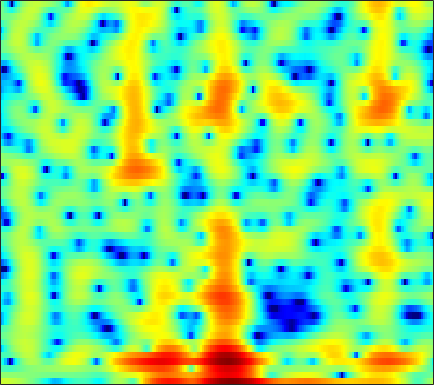

Source data for this figure (header and first rows):
3.3211, 3.3915, 3.4255, 3.3709, 3.2805, 3.1067, 2.861, 2.6365, 2.2936, 1.9023, 1.4784, 1.1352, 0.64541, 0.11743, -0.29262, -0.86993, -1.5213, -2.0655, -2.8599, -3.7738, -4.8196, -5.6615, -6.8308, -8.0634
0.6202, 0.6412, 0.6611, 0.6645, 0.6592, 0.641, 0.6163, 0.5912, 0.5502, 0.5002, 0.4396, 0.3904, 0.3192, 0.2381, 0.171, 0.0714, -0.0417, -0.1313, -0.2518, -0.3725, -0.4895, -0.5746, -0.676, -0.7589
-2.255, -2.456, -2.671, -2.783, -2.777, -2.639, -2.356, -2.069, -1.634, -1.194, -0.7707, -0.484, -0.1543, 0.1158, 0.2763, 0.434, 0.5375, 0.5916, 0.6425, 0.683, 0.7232, 0.7637, 0.8373, 0.9351
-3.972, -5.465, -8.46, -13.92, -23.97, -16.63, -9.154, -6.045, -3.213, -1.244, 0.1494, 0.9042, 1.59, 1.975, 2.084, 1.995, 1.659, 1.26, 0.5619, -0.2713, -1.111, -1.595, -1.803, -1.387
-2.594, -2.635, -2.627, -2.479, -2.222, -1.649, -0.8481, -0.173, 0.7323, 1.562, 2.232, 2.583, 2.85, 2.862, 2.695, 2.21, 1.401, 0.5667, -0.8957, -2.816, -5.188, -7.031, -8.413, -7.308
-8.846, -6.497, -4.146, -2.373, -1.296, -0.1014, 0.8866, 1.512, 2.2, 2.73, 3.098, 3.255, 3.31, 3.176, 2.952, 2.486, 1.834, 1.237, 0.3036, -0.7514, -1.864, -2.703, -3.762, -4.685
-3.493, -2.735, -1.661, -0.6153, 0.1068, 0.9671, 1.697, 2.162, 2.667, 3.035, 3.258, 3.331, 3.3, 3.115, 2.875, 2.417, 1.793, 1.217, 0.2983, -0.8186, -2.16, -3.351, -5.261, -7.694
-1.297, -1.019, -0.5724, -0.05924, 0.3417, 0.8724, 1.37, 1.702, 2.077, 2.356, 2.526, 2.581, 2.546, 2.382, 2.173, 1.785, 1.272, 0.8092, 0.09891, -0.7071, -1.589, -2.28, -3.201, -4.064
-2.72, -2.382, -1.773, -1.053, -0.4826, 0.2663, 0.962, 1.426, 1.952, 2.356, 2.629, 2.744, 2.774, 2.659, 2.48, 2.119, 1.619, 1.156, 0.4429, -0.3652, -1.236, -1.905, -2.775, -3.557
-10.18, -8.328, -5.728, -3.501, -2.108, -0.5505, 0.7147, 1.5, 2.349, 2.995, 3.448, 3.663, 3.782, 3.72, 3.549, 3.153, 2.564, 1.984, 1.023, -0.1724, -1.626, -2.905, -4.874, -7.093
-9.846, -8.381, -6.149, -4.094, -2.741, -1.164, 0.1715, 1.039, 2.015, 2.796, 3.379, 3.684, 3.909, 3.933, 3.809, 3.456, 2.885, 2.305, 1.315, 0.05829, -1.501, -2.901, -5.135, -7.842
-5.411, -5.367, -5.006, -4.33, -3.629, -2.496, -1.264, -0.3504, 0.7882, 1.763, 2.54, 2.981, 3.371, 3.531, 3.496, 3.248, 2.783, 2.299, 1.484, 0.509, -0.5827, -1.435, -2.542, -3.499
-6.577, -8.033, -10.2, -11.16, -9.889, -6.824, -3.879, -2.033, -0.03119, 1.521, 2.679, 3.317, 3.889, 4.15, 4.162, 3.939, 3.438, 2.896, 1.961, 0.7982, -0.5726, -1.701, -3.242, -4.614
-5.393, -6.654, -8.409, -9.135, -8.195, -5.647, -3.018, -1.298, 0.5996, 2.08, 3.191, 3.799, 4.326, 4.536, 4.502, 4.202, 3.598, 2.941, 1.784, 0.2614, -1.694, -3.543, -6.784, -11.81
-3.739, -3.757, -3.603, -3.17, -2.647, -1.734, -0.6601, 0.1759, 1.249, 2.187, 2.938, 3.356, 3.695, 3.789, 3.679, 3.291, 2.64, 1.969, 0.8348, -0.5447, -2.124, -3.392, -5.063, -6.455
-5.38, -5.014, -4.322, -3.412, -2.607, -1.46, -0.2812, 0.5666, 1.609, 2.505, 3.207, 3.593, 3.898, 3.955, 3.817, 3.393, 2.684, 1.97, 0.7572, -0.7561, -2.576, -4.135, -6.419, -8.66
-12.25, -11.64, -10.03, -7.787, -6.012, -3.699, -1.639, -0.2812, 1.243, 2.465, 3.39, 3.888, 4.303, 4.418, 4.322, 3.94, 3.261, 2.561, 1.358, -0.1915, -2.126, -3.891, -6.796, -10.47
-24.46, -32.6, -23.81, -14.63, -10.45, -6.374, -3.315, -1.505, 0.4412, 1.918, 3.001, 3.578, 4.06, 4.224, 4.165, 3.84, 3.236, 2.617, 1.579, 0.3438, -1.032, -2.095, -3.437, -4.485
-13.46, -12.38, -10.52, -8.171, -6.303, -3.901, -1.765, -0.3743, 1.178, 2.405, 3.312, 3.794, 4.176, 4.28, 4.169, 3.786, 3.143, 2.477, 1.364, -0.005564, -1.632, -2.985, -4.882, -6.614
-7.632, -6.531, -5.056, -3.54, -2.431, -0.9907, 0.3226, 1.21, 2.221, 3.023, 3.6, 3.885, 4.063, 4.023, 3.827, 3.359, 2.655, 1.969, 0.7944, -0.7148, -2.652, -4.51, -7.841, -13.06
-5.202, -4.106, -2.76, -1.549, -0.7065, 0.3083, 1.192, 1.768, 2.406, 2.872, 3.157, 3.245, 3.201, 2.968, 2.696, 2.196, 1.55, 0.9872, 0.1377, -0.8192, -1.883, -2.732, -3.865, -4.846
-2.948, -2.232, -1.321, -0.4586, 0.1568, 0.9002, 1.558, 1.965, 2.373, 2.613, 2.663, 2.561, 2.243, 1.703, 1.205, 0.4432, -0.3302, -0.8555, -1.377, -1.677, -1.81, -1.835, -1.822, -1.798
-1.743, -1.446, -0.947, -0.3402, 0.1547, 0.8588, 1.535, 1.98, 2.427, 2.666, 2.629, 2.398, 1.772, 0.7372, -0.3855, -2.351, -4.783, -6.535, -7.275, -5.758, -3.732, -2.448, -1.158, -0.2586
-4.092, -4.37, -4.379, -3.8, -2.977, -1.609, -0.2224, 0.712, 1.724, 2.39, 2.675, 2.621, 2.152, 1.196, 0.08373, -2.02, -4.976, -7.526, -8.546, -5.776, -2.9, -1.283, 0.2566, 1.241
-10.98, -13.52, -19.52, -19.04, -12.73, -7.399, -3.903, -2.011, -0.1301, 1.16, 1.974, 2.301, 2.413, 2.208, 1.905, 1.335, 0.7611, 0.438, 0.3034, 0.4913, 0.9193, 1.27, 1.68, 1.911
-13.6, -13.28, -12.61, -10.98, -9.089, -6.331, -3.83, -2.215, -0.5046, 0.761, 1.63, 2.057, 2.374, 2.436, 2.375, 2.188, 1.972, 1.834, 1.699, 1.655, 1.684, 1.715, 1.723, 1.633
-13.38, -10.65, -7.996, -5.867, -4.446, -2.728, -1.203, -0.2248, 0.8537, 1.648, 2.147, 2.341, 2.364, 2.156, 1.857, 1.375, 0.8377, 0.4746, 0.1377, 0.05959, 0.2023, 0.4182, 0.7238, 0.9488
-5.231, -4.316, -3.01, -1.726, -0.8343, 0.2471, 1.179, 1.751, 2.327, 2.668, 2.747, 2.608, 2.139, 1.329, 0.4624, -1.088, -3.077, -4.754, -6.481, -6.373, -4.68, -3.243, -1.615, -0.4172
-1.602, -1.175, -0.5053, 0.239, 0.7924, 1.484, 2.071, 2.427, 2.74, 2.838, 2.69, 2.391, 1.699, 0.6233, -0.4874, -2.523, -5.361, -8.251, -12.72, -12.02, -7.929, -5.556, -3.3, -1.732
-1.561, -1.262, -0.6978, -0.0203, 0.5347, 1.255, 1.883, 2.256, 2.601, 2.738, 2.64, 2.411, 1.895, 1.117, 0.3984, -0.6977, -1.875, -2.696, -3.479, -3.775, -3.567, -3.213, -2.623, -2.039
-4.569, -4.304, -3.228, -1.753, -0.6399, 0.6803, 1.748, 2.365, 2.946, 3.265, 3.328, 3.216, 2.875, 2.335, 1.821, 1.017, 0.1464, -0.5015, -1.3, -1.944, -2.384, -2.573, -2.655, -2.636
-20.75, -18.66, -8.071, -3.488, -1.255, 0.8547, 2.314, 3.106, 3.822, 4.216, 4.336, 4.255, 3.929, 3.384, 2.812, 1.845, 0.6579, -0.3742, -1.924, -3.493, -4.771, -5.253, -5.204, -4.713
-2.538, -2.464, -1.547, -0.2184, 0.7798, 1.95, 2.851, 3.355, 3.811, 4.028, 4.031, 3.898, 3.524, 2.934, 2.32, 1.255, -0.2261, -1.69, -4.35, -8.522, -16.84, -28.04, -12.53, -7.795
1.123, 1.039, 1.089, 1.301, 1.494, 1.748, 1.97, 2.062, 2.104, 2.028, 1.833, 1.623, 1.288, 0.8585, 0.4904, -0.1146, -0.9006, -1.632, -2.809, -4.094, -5.12, -5.331, -4.748, -3.671
0.8946, 0.6386, 0.354, 0.1399, 0.02335, -0.1215, -0.2932, -0.4656, -0.8131, -1.287, -1.863, -2.3, -2.736, -2.877, -2.75, -2.401, -1.928, -1.609, -1.261, -0.9663, -0.6621, -0.3946, 0.02463, 0.5147
-1.734, -2.298, -2.958, -3.44, -3.627, -3.703, -3.78, -3.918, -4.402, -5.373, -7.013, -8.805, -11.79, -12.48, -10.21, -6.734, -4.064, -2.541, -0.9798, 0.1865, 1.088, 1.628, 2.225, 2.72
-6.308, -7.855, -10.14, -11.61, -11.29, -9.602, -7.922, -7.087, -6.545, -6.752, -7.725, -8.954, -10.9, -11.02, -9.147, -6.016, -3.368, -1.795, -0.1251, 1.129, 2.063, 2.598, 3.139, 3.5
-8.783, -10.69, -14.26, -17.89, -16.19, -11.73, -8.556, -6.932, -5.461, -4.557, -4.04, -3.763, -3.373, -2.775, -2.161, -1.127, -0.05297, 0.7273, 1.65, 2.4, 2.94, 3.216, 3.394, 3.372
-7.569, -7.524, -7.441, -7.054, -6.535, -5.516, -4.327, -3.456, -2.449, -1.625, -0.9527, -0.5296, 0.0003894, 0.4953, 0.8908, 1.438, 1.988, 2.394, 2.861, 3.222, 3.42, 3.422, 3.187, 2.65
-7.205, -6.133, -4.975, -3.942, -3.226, -2.34, -1.522, -0.9715, -0.3542, 0.1328, 0.4972, 0.6963, 0.9006, 1.055, 1.192, 1.412, 1.746, 2.042, 2.454, 2.823, 3.042, 3.047, 2.788, 2.145
-7.07, -5.631, -4.043, -2.765, -1.947, -1.042, -0.3492, 0.0306, 0.3716, 0.5049, 0.4061, 0.1871, -0.3315, -0.9777, -1.472, -1.869, -1.637, -1.064, 0.03298, 1.129, 1.994, 2.424, 2.71, 2.604
-6.196, -4.96, -3.523, -2.316, -1.579, -0.7843, -0.2161, 0.07362, 0.2557, 0.161, -0.2768, -0.8923, -2.242, -4.476, -7.2, -13.56, -14.82, -8.578, -3.673, -0.7328, 1.157, 2.117, 2.905, 3.27
-6.036, -5.156, -4.077, -3.148, -2.554, -1.924, -1.416, -1.129, -0.8849, -0.8139, -0.9427, -1.225, -1.849, -2.846, -3.711, -4.632, -4.3, -3.187, -1.245, 0.4955, 1.841, 2.566, 3.154, 3.413
-8.009, -7.098, -6.008, -5.207, -4.759, -4.335, -4.038, -3.838, -3.483, -2.949, -2.285, -1.759, -1.109, -0.5564, -0.1662, 0.3748, 0.9735, 1.488, 2.175, 2.793, 3.239, 3.416, 3.442, 3.184
-10.75, -9.211, -7.965, -7.323, -7.247, -7.622, -8.617, -9.535, -10.01, -8.406, -5.691, -3.721, -1.532, 0.2296, 1.269, 2.396, 3.232, 3.716, 4.16, 4.386, 4.348, 4.138, 3.615, 2.764
-9.743, -9.164, -8.659, -8.438, -8.562, -9.334, -11.1, -13.4, -16.9, -12.65, -7.207, -4.24, -1.269, 0.8919, 2.142, 3.401, 4.283, 4.712, 5.014, 4.995, 4.661, 4.196, 3.235, 1.885
-10.55, -11.04, -10.87, -10.09, -9.314, -8.348, -7.501, -6.869, -5.842, -4.392, -2.634, -1.255, 0.451, 1.91, 2.813, 3.735, 4.377, 4.657, 4.771, 4.573, 4.07, 3.475, 2.368, 0.8811
-16.61, -23.98, -21.8, -13.89, -10.66, -7.663, -5.534, -4.248, -2.728, -1.385, -0.1433, 0.7066, 1.732, 2.609, 3.146, 3.695, 4.024, 4.133, 4.072, 3.784, 3.238, 2.651, 1.645, 0.3491
-9.149, -9.822, -9.478, -7.937, -6.478, -4.588, -2.957, -1.903, -0.6802, 0.3443, 1.202, 1.736, 2.329, 2.785, 3.037, 3.265, 3.344, 3.322, 3.164, 2.865, 2.385, 1.895, 1.06, -0.01085
-3.653, -3.541, -3.136, -2.499, -1.904, -1.05, -0.2013, 0.3924, 1.067, 1.601, 1.976, 2.164, 2.292, 2.291, 2.23, 2.11, 1.972, 1.865, 1.725, 1.537, 1.277, 1.001, 0.4601, -0.3045
-1.256, -0.8936, -0.3601, 0.2439, 0.701, 1.284, 1.802, 2.112, 2.388, 2.479, 2.36, 2.127, 1.617, 0.9171, 0.3185, -0.4707, -1.013, -1.174, -1.043, -0.695, -0.3289, -0.1424, -0.08093, -0.2763
-1.315, -0.7066, 0.1745, 1.049, 1.655, 2.344, 2.85, 3.086, 3.195, 3.024, 2.531, 1.904, 0.6651, -1.131, -2.963, -6.187, -9.692, -10.01, -7.148, -4.336, -2.415, -1.433, -0.5566, -0.08491
-5.249, -3.636, -1.625, 0.01892, 1.016, 2.048, 2.754, 3.085, 3.256, 3.105, 2.602, 1.962, 0.7122, -1.093, -2.883, -5.895, -8.804, -9.177, -7.103, -4.742, -3.002, -2.046, -1.119, -0.4655
-9.5, -6.167, -3.152, -1.045, 0.1277, 1.312, 2.143, 2.57, 2.888, 2.938, 2.716, 2.382, 1.714, 0.8085, 0.0405, -0.9955, -1.886, -2.349, -2.693, -2.804, -2.812, -2.766, -2.63, -2.299
-3.557, -2.775, -1.618, -0.5561, 0.1588, 0.9772, 1.665, 2.087, 2.52, 2.79, 2.883, 2.833, 2.601, 2.2, 1.788, 1.127, 0.326, -0.3632, -1.422, -2.738, -4.342, -5.72, -7.37, -7.759
-0.6675, -0.7091, -0.7116, -0.6324, -0.4793, -0.1275, 0.4093, 0.8967, 1.577, 2.196, 2.682, 2.921, 3.066, 3.011, 2.822, 2.363, 1.668, 0.9441, -0.3491, -2.131, -4.699, -7.469, -13.29, -17.26
-0.2166, -0.9609, -2.219, -3.607, -4.513, -4.821, -3.806, -2.55, -0.8314, 0.625, 1.736, 2.358, 2.929, 3.22, 3.29, 3.172, 2.825, 2.412, 1.639, 0.6253, -0.58, -1.526, -2.603, -3.159
-0.5054, -1.74, -4.084, -7.83, -12.79, -23.37, -10.78, -6.575, -3.169, -1, 0.4506, 1.23, 1.971, 2.461, 2.715, 2.944, 3.022, 3.005, 2.865, 2.569, 2.164, 1.805, 1.298, 0.7596
